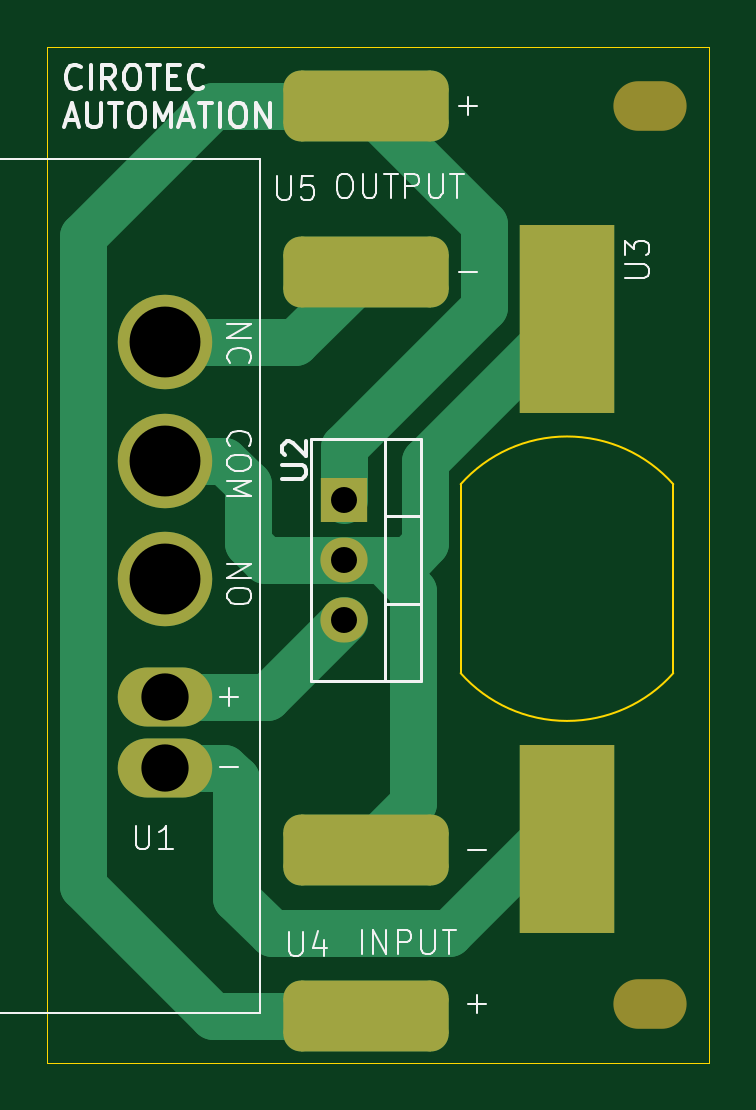
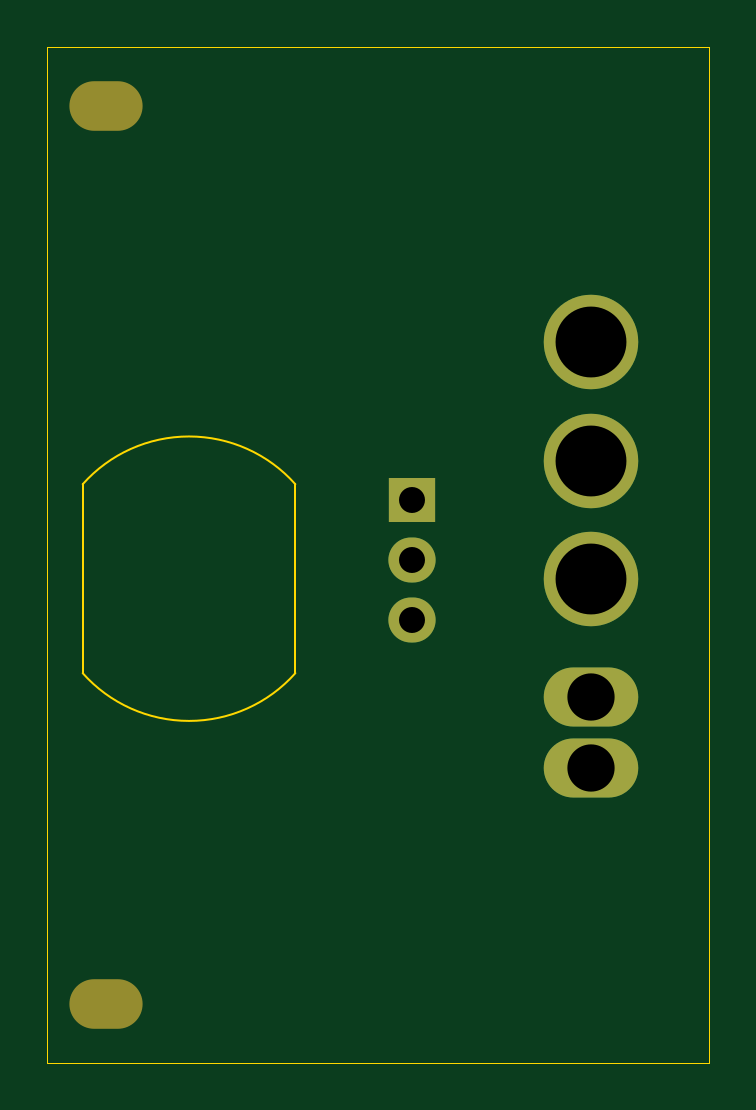
Circuit board: 11 layer files. Board 28.0 x 43.0 mm.
- bottom_copper: sim_switch-B_Cu.gbr (1016 bytes)
- bottom_mask: sim_switch-B_Mask.gbr (905 bytes)
- paste: sim_switch-B_Paste.gbr (489 bytes)
- bottom_silk: sim_switch-B_Silkscreen.gbr (915 bytes)
- outline: sim_switch-Edge_Cuts.gbr (983 bytes)
- top_copper: sim_switch-F_Cu.gbr (3835 bytes)
- top_mask: sim_switch-F_Mask.gbr (1853 bytes)
- paste: sim_switch-F_Paste.gbr (1437 bytes)
- top_silk: sim_switch-F_Silkscreen.gbr (20817 bytes)
- drill: sim_switch-NPTH.drl (143 bytes)
- drill: sim_switch-PTH.drl (193 bytes)

=== bottom_copper: sim_switch-B_Cu.gbr ===
G04 #@! TF.GenerationSoftware,KiCad,Pcbnew,8.0.0*
G04 #@! TF.CreationDate,2024-06-05T07:53:31-07:00*
G04 #@! TF.ProjectId,sim_switch,73696d5f-7377-4697-9463-682e6b696361,rev?*
G04 #@! TF.SameCoordinates,Original*
G04 #@! TF.FileFunction,Copper,L2,Bot*
G04 #@! TF.FilePolarity,Positive*
%FSLAX46Y46*%
G04 Gerber Fmt 4.6, Leading zero omitted, Abs format (unit mm)*
G04 Created by KiCad (PCBNEW 8.0.0) date 2024-06-05 07:53:31*
%MOMM*%
%LPD*%
G01*
G04 APERTURE LIST*
G04 #@! TA.AperFunction,ComponentPad*
%ADD10O,4.000000X2.500000*%
G04 #@! TD*
G04 #@! TA.AperFunction,ComponentPad*
%ADD11C,4.000000*%
G04 #@! TD*
G04 #@! TA.AperFunction,ComponentPad*
%ADD12R,2.000000X1.905000*%
G04 #@! TD*
G04 #@! TA.AperFunction,ComponentPad*
%ADD13O,2.000000X1.905000*%
G04 #@! TD*
G04 APERTURE END LIST*
D10*
X145000000Y-85000000D03*
X145000000Y-82000000D03*
D11*
X145000000Y-77000000D03*
X145000000Y-72000000D03*
X145000000Y-67000000D03*
D12*
X152555000Y-73660000D03*
D13*
X152555000Y-76200000D03*
X152555000Y-78740000D03*
M02*

=== bottom_mask: sim_switch-B_Mask.gbr ===
G04 #@! TF.GenerationSoftware,KiCad,Pcbnew,8.0.0*
G04 #@! TF.CreationDate,2024-06-05T07:53:31-07:00*
G04 #@! TF.ProjectId,sim_switch,73696d5f-7377-4697-9463-682e6b696361,rev?*
G04 #@! TF.SameCoordinates,Original*
G04 #@! TF.FileFunction,Soldermask,Bot*
G04 #@! TF.FilePolarity,Negative*
%FSLAX46Y46*%
G04 Gerber Fmt 4.6, Leading zero omitted, Abs format (unit mm)*
G04 Created by KiCad (PCBNEW 8.0.0) date 2024-06-05 07:53:31*
%MOMM*%
%LPD*%
G01*
G04 APERTURE LIST*
%ADD10O,3.100000X2.100000*%
%ADD11O,4.000000X2.500000*%
%ADD12C,4.000000*%
%ADD13R,2.000000X1.905000*%
%ADD14O,2.000000X1.905000*%
G04 APERTURE END LIST*
D10*
X165500000Y-57000000D03*
D11*
X145000000Y-85000000D03*
X145000000Y-82000000D03*
D12*
X145000000Y-77000000D03*
X145000000Y-72000000D03*
X145000000Y-67000000D03*
D13*
X152555000Y-73660000D03*
D14*
X152555000Y-76200000D03*
X152555000Y-78740000D03*
D10*
X165500000Y-95000000D03*
M02*

=== paste: sim_switch-B_Paste.gbr ===
G04 #@! TF.GenerationSoftware,KiCad,Pcbnew,8.0.0*
G04 #@! TF.CreationDate,2024-06-05T07:53:31-07:00*
G04 #@! TF.ProjectId,sim_switch,73696d5f-7377-4697-9463-682e6b696361,rev?*
G04 #@! TF.SameCoordinates,Original*
G04 #@! TF.FileFunction,Paste,Bot*
G04 #@! TF.FilePolarity,Positive*
%FSLAX46Y46*%
G04 Gerber Fmt 4.6, Leading zero omitted, Abs format (unit mm)*
G04 Created by KiCad (PCBNEW 8.0.0) date 2024-06-05 07:53:31*
%MOMM*%
%LPD*%
G01*
G04 APERTURE LIST*
G04 APERTURE END LIST*
M02*

=== bottom_silk: sim_switch-B_Silkscreen.gbr ===
G04 #@! TF.GenerationSoftware,KiCad,Pcbnew,8.0.0*
G04 #@! TF.CreationDate,2024-06-05T07:53:31-07:00*
G04 #@! TF.ProjectId,sim_switch,73696d5f-7377-4697-9463-682e6b696361,rev?*
G04 #@! TF.SameCoordinates,Original*
G04 #@! TF.FileFunction,Legend,Bot*
G04 #@! TF.FilePolarity,Positive*
%FSLAX46Y46*%
G04 Gerber Fmt 4.6, Leading zero omitted, Abs format (unit mm)*
G04 Created by KiCad (PCBNEW 8.0.0) date 2024-06-05 07:53:31*
%MOMM*%
%LPD*%
G01*
G04 APERTURE LIST*
%ADD10O,3.100000X2.100000*%
%ADD11O,4.000000X2.500000*%
%ADD12C,4.000000*%
%ADD13R,2.000000X1.905000*%
%ADD14O,2.000000X1.905000*%
G04 APERTURE END LIST*
%LPC*%
D10*
X165500000Y-57000000D03*
D11*
X145000000Y-85000000D03*
X145000000Y-82000000D03*
D12*
X145000000Y-77000000D03*
X145000000Y-72000000D03*
X145000000Y-67000000D03*
D13*
X152555000Y-73660000D03*
D14*
X152555000Y-76200000D03*
X152555000Y-78740000D03*
D10*
X165500000Y-95000000D03*
%LPD*%
M02*

=== outline: sim_switch-Edge_Cuts.gbr ===
G04 #@! TF.GenerationSoftware,KiCad,Pcbnew,8.0.0*
G04 #@! TF.CreationDate,2024-06-05T07:53:31-07:00*
G04 #@! TF.ProjectId,sim_switch,73696d5f-7377-4697-9463-682e6b696361,rev?*
G04 #@! TF.SameCoordinates,Original*
G04 #@! TF.FileFunction,Profile,NP*
%FSLAX46Y46*%
G04 Gerber Fmt 4.6, Leading zero omitted, Abs format (unit mm)*
G04 Created by KiCad (PCBNEW 8.0.0) date 2024-06-05 07:53:31*
%MOMM*%
%LPD*%
G01*
G04 APERTURE LIST*
G04 #@! TA.AperFunction,Profile*
%ADD10C,0.050000*%
G04 #@! TD*
G04 #@! TA.AperFunction,Profile*
%ADD11C,0.100000*%
G04 #@! TD*
G04 APERTURE END LIST*
D10*
X140000000Y-54500000D02*
X168000000Y-54500000D01*
X168000000Y-97500000D01*
X140000000Y-97500000D01*
X140000000Y-54500000D01*
D11*
X157500000Y-73000000D02*
X157500000Y-81000000D01*
X166500000Y-73000000D02*
X166500000Y-81000000D01*
X157500000Y-73000000D02*
G75*
G02*
X166500000Y-73000000I4500000J-4000000D01*
G01*
X166499999Y-80999999D02*
G75*
G02*
X157500001Y-80999999I-4499999J4000000D01*
G01*
M02*

=== top_copper: sim_switch-F_Cu.gbr (3835 bytes, source withheld) ===
=== top_mask: sim_switch-F_Mask.gbr (1853 bytes, source withheld) ===
=== paste: sim_switch-F_Paste.gbr (1437 bytes, source withheld) ===
=== top_silk: sim_switch-F_Silkscreen.gbr (20817 bytes, source omitted) ===
=== drill: sim_switch-NPTH.drl ===
M48
METRIC
T1C2.100
%
G90
G05
T1
G00X165.0Y-57.0
M15
G01X166.0Y-57.0
M16
G05
G00X165.0Y-95.0
M15
G01X166.0Y-95.0
M16
G05
M30

=== drill: sim_switch-PTH.drl ===
M48
METRIC
T1C1.100
T2C2.000
T3C3.000
%
G90
G05
T1
X152.555Y-73.66
X152.555Y-76.2
X152.555Y-78.74
T2
X145.0Y-82.0
X145.0Y-85.0
T3
X145.0Y-67.0
X145.0Y-72.0
X145.0Y-77.0
M30
